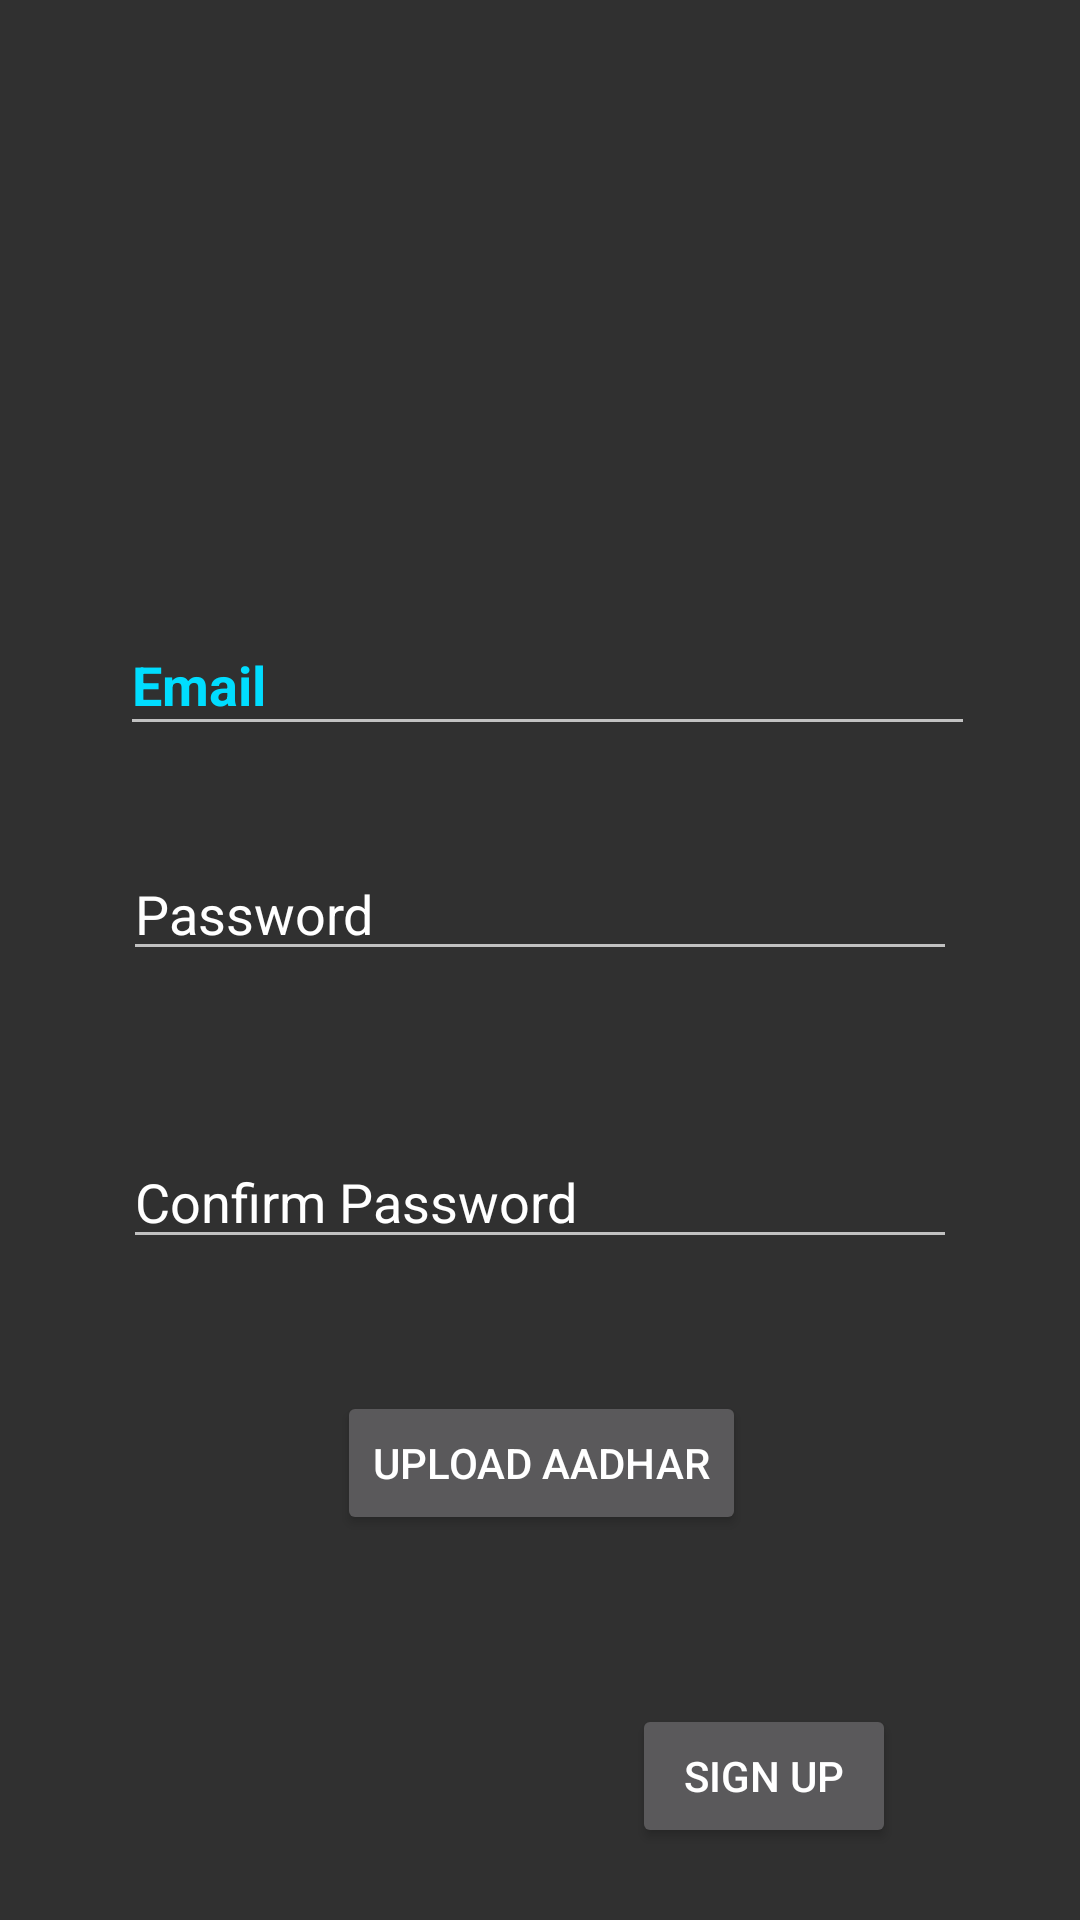

This screen was rendered from an Android layout file. Write that file and the resources it references.
<!-- AndroidManifest.xml: application theme Theme.AppCompat.NoActionBar -->
<!-- res/layout/activity_signup.xml -->
<?xml version="1.0" encoding="utf-8"?>
<android.support.constraint.ConstraintLayout xmlns:android="http://schemas.android.com/apk/res/android"
    xmlns:app="http://schemas.android.com/apk/res-auto"
    xmlns:tools="http://schemas.android.com/tools"
    android:layout_width="match_parent"
    android:layout_height="match_parent"
    tools:context=".Signup">

    <ImageView
        android:id="@+id/imageView"

        android:layout_width="225dp"
        android:layout_height="136dp"
        android:layout_marginTop="16dp"
        android:layout_marginBottom="8dp"
        app:layout_constraintBottom_toBottomOf="parent"
        app:layout_constraintEnd_toEndOf="parent"
        app:layout_constraintHorizontal_bias="0.503"
        app:layout_constraintStart_toStartOf="parent"
        app:layout_constraintTop_toTopOf="parent"
        app:layout_constraintVertical_bias="0.0" />

    <EditText
        android:id="@+id/emailID"
        android:layout_width="285dp"
        android:layout_height="44dp"
        android:layout_marginStart="8dp"
        android:layout_marginLeft="8dp"
        android:layout_marginTop="8dp"
        android:layout_marginEnd="8dp"
        android:layout_marginRight="8dp"
        android:layout_marginBottom="8dp"
        android:ems="10"
        android:hint="Email "
        android:inputType="textPersonName"
        android:textColor="@android:color/holo_blue_bright"
        android:textColorHint="@color/common_google_signin_btn_text_dark_pressed"
        android:textStyle="bold"
        app:layout_constraintBottom_toBottomOf="parent"
        app:layout_constraintEnd_toEndOf="parent"
        app:layout_constraintHorizontal_bias="0.542"
        app:layout_constraintStart_toStartOf="parent"
        app:layout_constraintTop_toTopOf="parent"
        app:layout_constraintVertical_bias="0.339" />


    <EditText
        android:id="@+id/passwordID"
        android:layout_width="278dp"
        android:layout_height="wrap_content"
        android:layout_marginBottom="8dp"
        android:layout_marginEnd="8dp"
        android:layout_marginLeft="8dp"
        android:layout_marginRight="8dp"
        android:layout_marginStart="8dp"
        android:layout_marginTop="8dp"
        android:ems="10"
        android:hint="Password"
        android:inputType="textPassword"
        android:textColorHint="@color/common_google_signin_btn_text_dark_pressed"
        app:layout_constraintBottom_toBottomOf="parent"
        app:layout_constraintEnd_toEndOf="parent"
        app:layout_constraintStart_toStartOf="parent"
        app:layout_constraintTop_toBottomOf="@+id/emailID"
        app:layout_constraintVertical_bias="0.077" />

    <EditText
        android:id="@+id/confirmPassID"
        android:layout_width="278dp"
        android:layout_height="wrap_content"
        android:layout_marginBottom="8dp"
        android:layout_marginEnd="8dp"
        android:layout_marginLeft="8dp"
        android:layout_marginRight="8dp"
        android:layout_marginStart="8dp"
        android:layout_marginTop="8dp"
        android:ems="10"
        android:hint="Confirm Password"
        android:inputType="textPassword"
        android:textColorHint="@color/common_google_signin_btn_text_dark_pressed"
        app:layout_constraintBottom_toBottomOf="parent"
        app:layout_constraintEnd_toEndOf="parent"
        app:layout_constraintStart_toStartOf="parent"
        app:layout_constraintTop_toBottomOf="@+id/emailID"
        app:layout_constraintVertical_bias="0.364" />

    <Button
        android:id="@+id/chooseIDD"
        android:layout_width="wrap_content"
        android:layout_height="wrap_content"
        android:layout_marginStart="8dp"
        android:layout_marginLeft="8dp"
        android:layout_marginTop="8dp"
        android:layout_marginEnd="8dp"
        android:layout_marginRight="8dp"
        android:layout_marginBottom="8dp"
        android:text="Upload Aadhar"
        android:textSize="14sp"
        app:layout_constraintBottom_toBottomOf="parent"
        app:layout_constraintEnd_toEndOf="parent"
        app:layout_constraintHorizontal_bias="0.502"
        app:layout_constraintStart_toStartOf="parent"
        app:layout_constraintTop_toTopOf="parent"
        app:layout_constraintVertical_bias="0.791" />


    <Button
        android:id="@+id/signupID"
        android:layout_width="wrap_content"
        android:layout_height="wrap_content"
        android:layout_marginStart="8dp"
        android:layout_marginLeft="8dp"
        android:layout_marginTop="8dp"
        android:layout_marginEnd="8dp"
        android:layout_marginRight="8dp"
        android:layout_marginBottom="24dp"
        android:text="Sign Up"
        app:layout_constraintBottom_toBottomOf="parent"
        app:layout_constraintEnd_toEndOf="parent"
        app:layout_constraintHorizontal_bias="0.792"
        app:layout_constraintStart_toStartOf="parent"
        app:layout_constraintTop_toBottomOf="@+id/confirmPassID"
        app:layout_constraintVertical_bias="1.0" />


</android.support.constraint.ConstraintLayout>
<!-- resources referenced by this layout -->
<resources>

</resources>
